Image classification data set "images" (mandeepsharma14/ai-product-quality-control-automation on GitHub). Class labels (8): blister, crack, crooked corner, delamination, good, scratch, thick paint, thin paint.

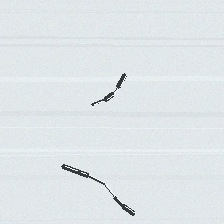
Label: crack

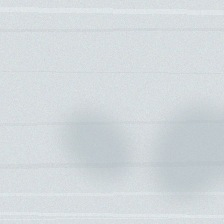
Label: thin paint

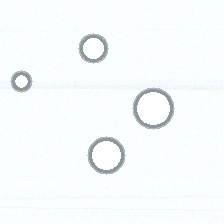
Label: blister

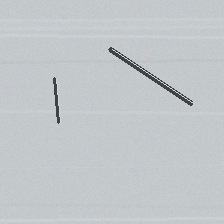
Label: scratch

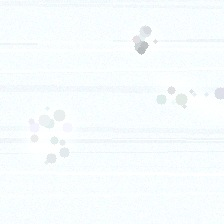
Label: thick paint

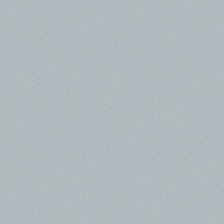
Label: good
